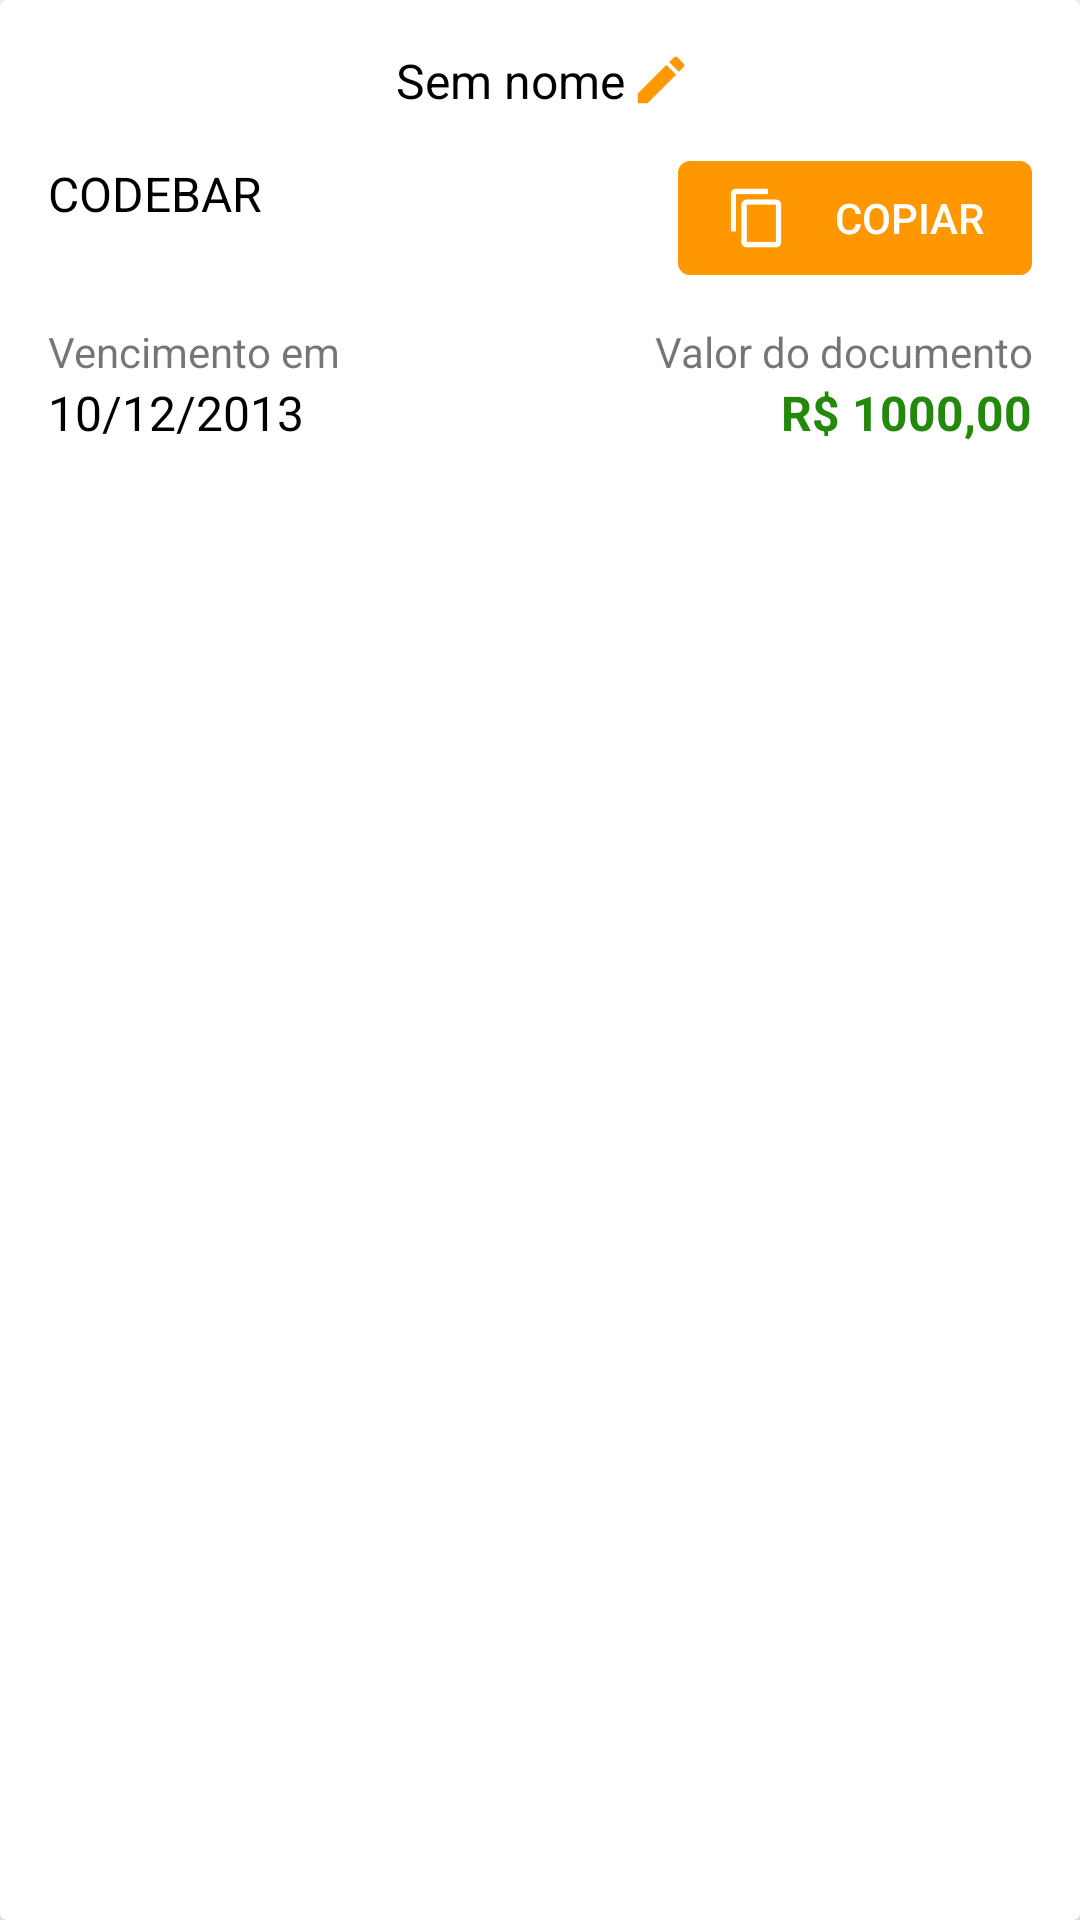

Write the Android layout XML for this screen, with the resource values it uses.
<!-- AndroidManifest.xml: application theme AppTheme -->
<!-- res/layout/cell_barcode.xml -->
<?xml version="1.0" encoding="utf-8"?>
<androidx.cardview.widget.CardView xmlns:android="http://schemas.android.com/apk/res/android"
                                   xmlns:app="http://schemas.android.com/apk/res-auto"
                                   xmlns:tools="http://schemas.android.com/tools" android:orientation="horizontal"
                                   android:layout_width="match_parent"
                                   android:layout_height="wrap_content"
                                   android:gravity="center_vertical" app:cardBackgroundColor="@android:color/white"
                                   android:layout_margin="8dp">

    <androidx.constraintlayout.widget.ConstraintLayout android:layout_width="match_parent"
                                                       android:layout_height="wrap_content"
                                                       android:layout_margin="16dp">

        <TextView
            android:id="@+id/txtTitle"
            android:layout_width="wrap_content"
            android:layout_height="wrap_content"
            android:drawableEnd="@drawable/ic_edit"
            android:drawablePadding="4dp"
            android:drawableTint="@color/colorAccent"
            android:ellipsize="end"
            android:maxLines="1"
            android:clickable="true"
            android:textColor="@android:color/black"
            android:nestedScrollingEnabled="true"
            android:text="@string/invoice_title_default"
            android:textSize="16sp"
            app:layout_constraintEnd_toEndOf="parent"
            app:layout_constraintStart_toStartOf="parent"
            app:layout_constraintTop_toTopOf="parent"
            android:focusable="true" />

        <androidx.constraintlayout.widget.ConstraintLayout
            android:id="@+id/constraintLayout"
            android:layout_width="match_parent"
            android:layout_height="match_parent"
            android:layout_marginTop="16dp"
            app:layout_constraintEnd_toEndOf="parent"
            app:layout_constraintStart_toStartOf="parent"
            app:layout_constraintTop_toBottomOf="@+id/txtTitle">

            <TextView
                android:id="@+id/txtBarcode"
                android:layout_width="0dp"
                android:layout_height="wrap_content"
                android:layout_marginEnd="8dp"
                android:text="CODEBAR"
                android:textColor="@android:color/black"
                android:textIsSelectable="true"
                android:textSize="16sp"
                app:layout_constraintEnd_toStartOf="@+id/btnCopy"
                app:layout_constraintStart_toStartOf="parent"
                app:layout_constraintTop_toTopOf="parent" />

            <Button
                android:id="@+id/btnCopy"
                android:layout_width="wrap_content"
                android:layout_height="38dp"
                android:background="@drawable/layer_button_copy_background"
                android:drawableStart="@drawable/ic_copy"
                android:drawablePadding="16dp"
                android:foreground="?attr/selectableItemBackground"
                android:paddingLeft="16dp"
                android:paddingRight="16dp"
                android:text="@string/copy"
                android:textColor="@android:color/white"
                app:layout_constraintBottom_toBottomOf="parent"
                app:layout_constraintEnd_toEndOf="parent"
                app:layout_constraintStart_toEndOf="@+id/txtBarcode"
                app:layout_constraintTop_toTopOf="parent" />
        </androidx.constraintlayout.widget.ConstraintLayout>

        <LinearLayout
            android:layout_width="match_parent"
            android:layout_height="match_parent"
            android:layout_marginTop="16dp"
            android:baselineAligned="false"
            android:orientation="horizontal"
            app:layout_constraintBottom_toBottomOf="parent"
            app:layout_constraintEnd_toEndOf="parent"
            app:layout_constraintStart_toStartOf="parent"
            app:layout_constraintTop_toBottomOf="@+id/constraintLayout">

            <LinearLayout
                android:layout_width="wrap_content"
                android:layout_height="wrap_content"
                android:layout_weight="1"
                android:orientation="vertical">

                <TextView
                    android:layout_width="match_parent"
                    android:layout_height="wrap_content"
                    android:text="@string/pay" />

                <TextView
                    android:id="@+id/txtDate"
                    android:layout_width="match_parent"
                    android:layout_height="match_parent"
                    android:text="10/12/2013"
                    android:textColor="@android:color/black"
                    android:textSize="16sp" />
            </LinearLayout>

            <LinearLayout
                android:layout_width="wrap_content"
                android:layout_height="wrap_content"
                android:layout_weight="1"
                android:orientation="vertical">

                <TextView
                    android:layout_width="match_parent"
                    android:layout_height="wrap_content"
                    android:text="@string/doc_value"
                    android:textAlignment="textEnd" />

                <TextView
                    android:id="@+id/txtValue"
                    android:layout_width="match_parent"
                    android:layout_height="match_parent"
                    android:text="R$ 1000,00"
                    android:textAlignment="textEnd"
                    android:textColor="#24890B"
                    android:textSize="16sp"
                    android:textStyle="bold" />
            </LinearLayout>
        </LinearLayout>


    </androidx.constraintlayout.widget.ConstraintLayout>


</androidx.cardview.widget.CardView>
<!-- resources referenced by this layout -->
<resources>
  <color name="colorAccent">#ff9800</color>
  <!-- drawable ic_copy: png bitmap (drawable-hdpi, 451 bytes) -->
  <!-- drawable ic_edit: png bitmap (drawable-hdpi, 637 bytes) -->
  <!-- drawable layer_button_copy_background (drawable) -->
  <?xml version="1.0" encoding="utf-8"?>
  <layer-list xmlns:android="http://schemas.android.com/apk/res/android">
      <item>
          <shape android:shape="rectangle">
              <solid android:color="@color/colorAccent"/>
              <corners android:radius="4dp" />
          </shape>
      </item>
  </layer-list>
  <string name="copy">Copiar</string>
  <string name="doc_value">Valor do documento</string>
  <string name="invoice_title_default">Sem nome</string>
  <string name="pay">Vencimento em</string>
  <style name="AppTheme" parent="Theme.AppCompat.Light.DarkActionBar">
          
          <item name="colorPrimary">@color/colorPrimary</item>
          <item name="colorPrimaryDark">@color/colorPrimaryDark</item>
          <item name="colorAccent">@color/colorAccent</item>
      </style>
  <color name="colorPrimary">#2B3742</color>
  <color name="colorPrimaryDark">#1F2327</color>
</resources>
